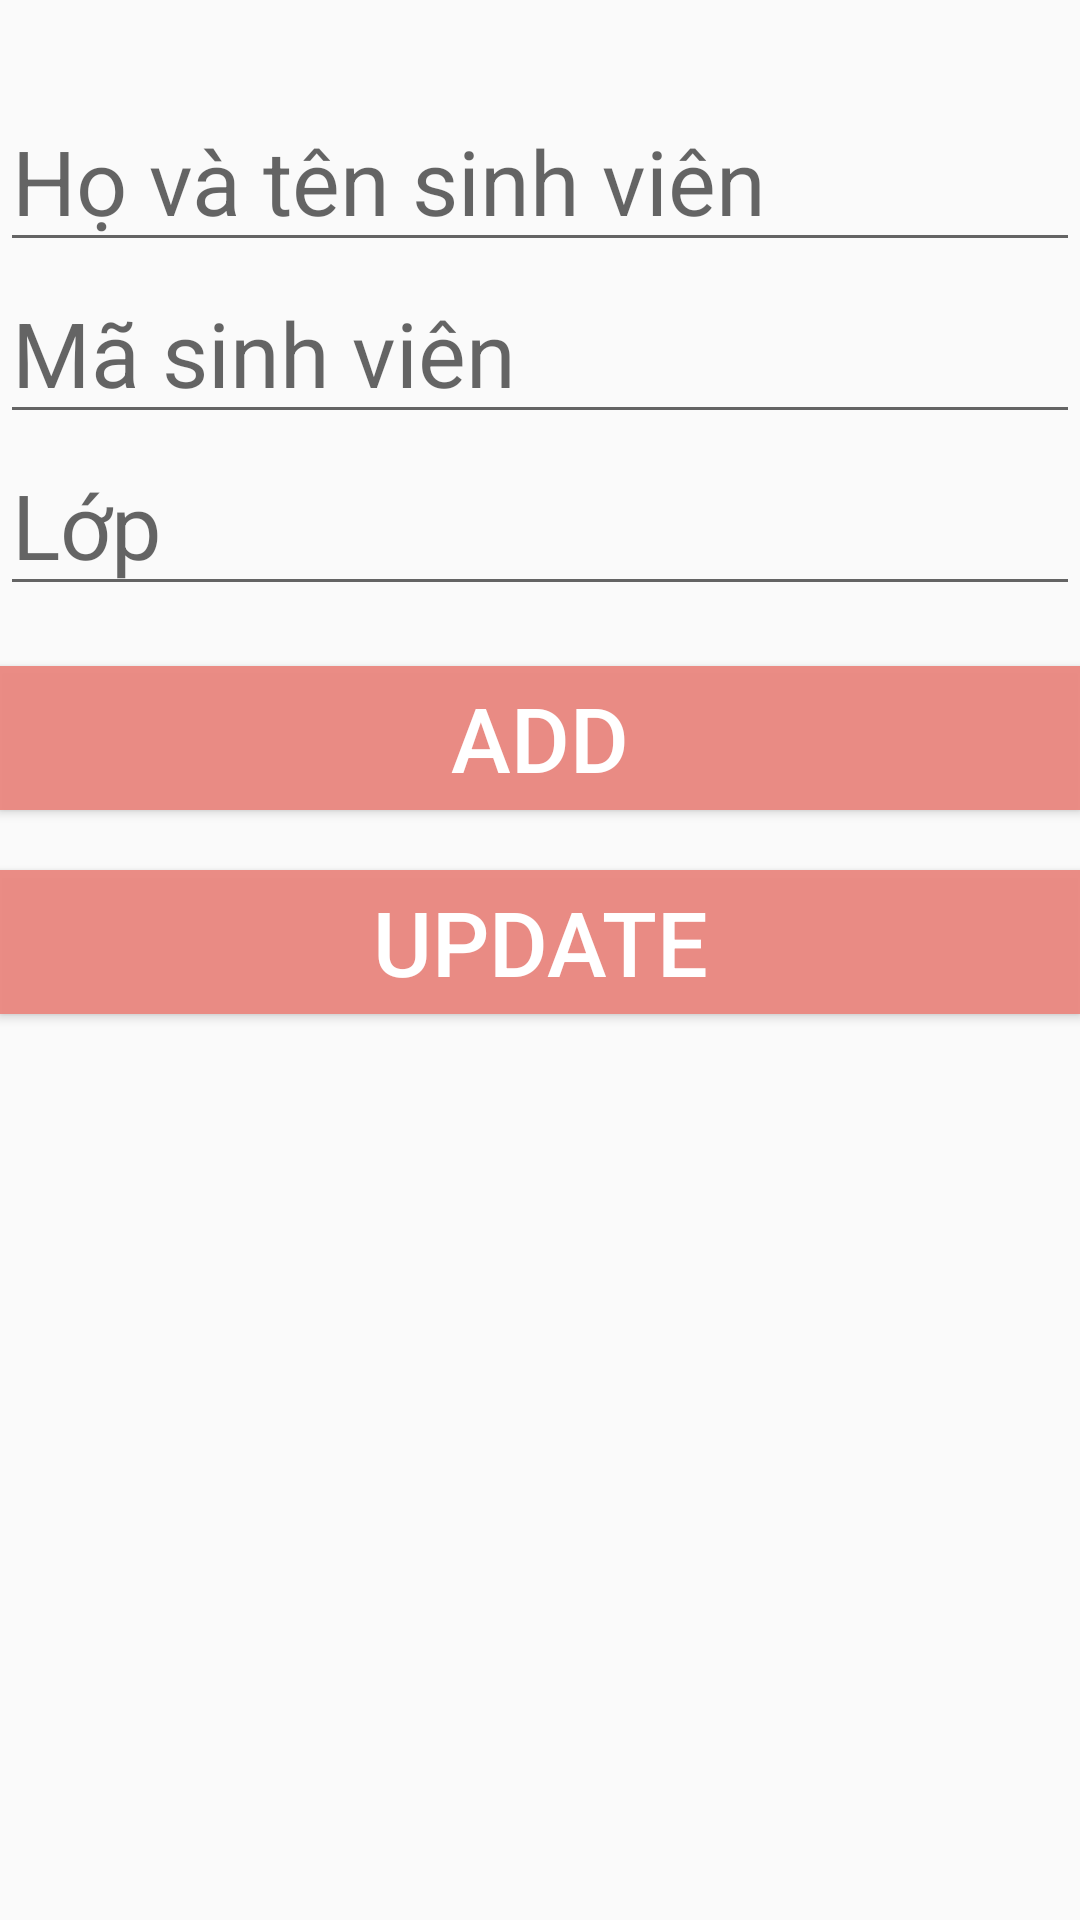

Write the Android layout XML for this screen, with the resource values it uses.
<!-- AndroidManifest.xml: application theme Theme.DemoKotlin -->
<!-- res/layout/fragment_student_management.xml -->
<?xml version="1.0" encoding="utf-8"?>
<layout xmlns:android="http://schemas.android.com/apk/res/android"
    xmlns:tools="http://schemas.android.com/tools"
    xmlns:app="http://schemas.android.com/apk/res-auto">

    <data>

        <variable
            name="viewModel"
            type="com.example.demokotlin.student.StudentManagementViewModel" />

    </data>

    <androidx.appcompat.widget.LinearLayoutCompat
        android:layout_width="match_parent"
        android:layout_height="match_parent"
        tools:context=".student.StudentManagementFragment"
        android:orientation="vertical"
        android:layout_marginHorizontal="20dp">

        <androidx.appcompat.widget.AppCompatEditText
            android:layout_marginTop="30dp"
            android:id="@+id/editText_studentManagement_name"
            android:layout_width="match_parent"
            android:layout_height="wrap_content"
            android:hint="Họ và tên sinh viên"
            android:textSize="30sp" />

        <androidx.appcompat.widget.AppCompatEditText
            android:id="@+id/editText_studentManagement_msv"
            android:layout_width="match_parent"
            android:layout_height="wrap_content"
            android:hint="Mã sinh viên"
            android:textSize="30sp"
            android:inputType="number" />

        <androidx.appcompat.widget.AppCompatEditText
            android:id="@+id/editText_studentManagement_class"
            android:layout_width="match_parent"
            android:layout_height="wrap_content"
            android:hint="Lớp"
            android:textSize="30sp"
            android:inputType="number" />

        <androidx.appcompat.widget.AppCompatButton
            android:id="@+id/button_studentManagement_add"
            android:layout_width="match_parent"
            android:layout_height="wrap_content"
            android:text="ADD"
            android:textSize="30sp"
            android:textColor="@color/white"
            android:background="#FCEA8B84"
            android:layout_marginTop="20dp"/>

        <androidx.appcompat.widget.AppCompatButton
            android:id="@+id/button_studentManagement_update"
            android:layout_width="match_parent"
            android:layout_height="wrap_content"
            android:text="UPDATE"
            android:textSize="30sp"
            android:textColor="@color/white"
            android:background="#FCEA8B84"
            android:layout_marginTop="20dp"/>

        <androidx.recyclerview.widget.RecyclerView
            android:id="@+id/recyclerView_student"
            android:layout_width="match_parent"
            android:layout_height="match_parent"
            android:layout_marginTop="10dp"
            app:studentList="@{viewModel.data}"/>
    </androidx.appcompat.widget.LinearLayoutCompat>
</layout>
<!-- resources referenced by this layout -->
<resources>
  <color name="white">#FFFFFFFF</color>
  <style name="Theme.DemoKotlin" parent="Theme.AppCompat.Light.NoActionBar">
          
          <item name="colorPrimary">@color/purple_500</item>
          <item name="colorPrimaryVariant">@color/purple_700</item>
          <item name="colorOnPrimary">@color/white</item>
          
          <item name="colorSecondary">@color/teal_200</item>
          <item name="colorSecondaryVariant">@color/teal_700</item>
          <item name="colorOnSecondary">@color/black</item>
          
          <item name="android:statusBarColor">?attr/colorPrimaryVariant</item>
          
      </style>
  <color name="purple_500">#FF6200EE</color>
  <color name="purple_700">#FF3700B3</color>
  <color name="teal_200">#FF03DAC5</color>
  <color name="teal_700">#FF018786</color>
  <color name="black">#FF000000</color>
</resources>
